Run: headless pygame with SDL's dummy video driver; simulated clock (each Clock.tick advances the game by its frame time, no real sleeping); random seed 0; keys injected as events and as key.get_pressed() state; no mouse input.
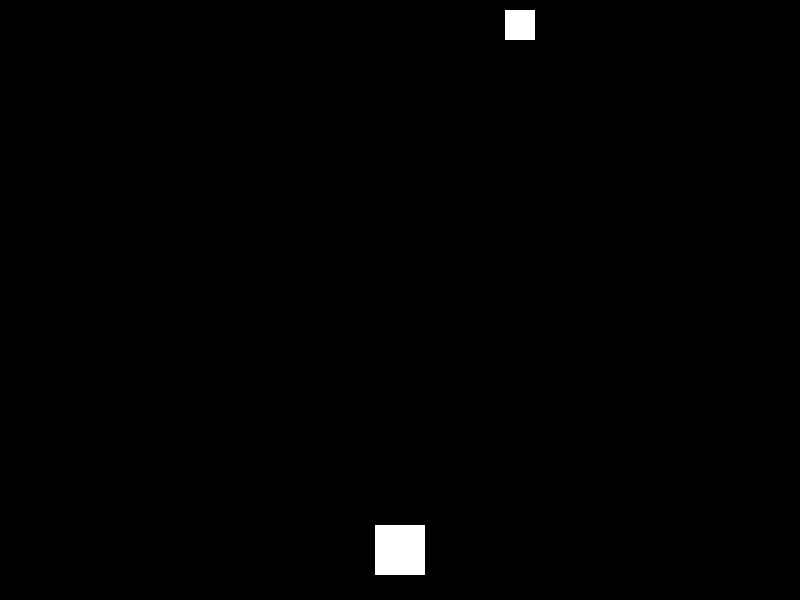
Frame 1 of 4 · flips 1–60 · no input
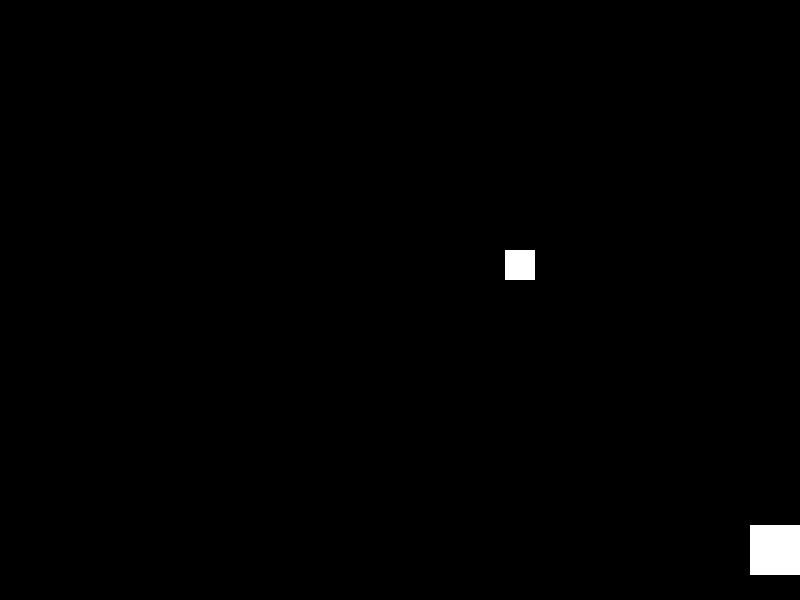
Frame 2 of 4 · flips 61–180 · tapped SPACE, RETURN · held RIGHT (→), D
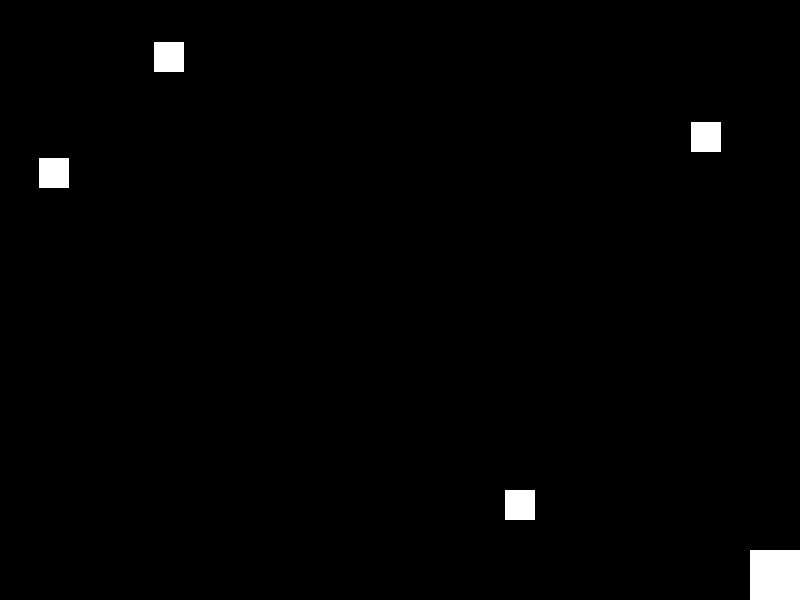
Frame 3 of 4 · flips 181–300 · held DOWN (↓), S
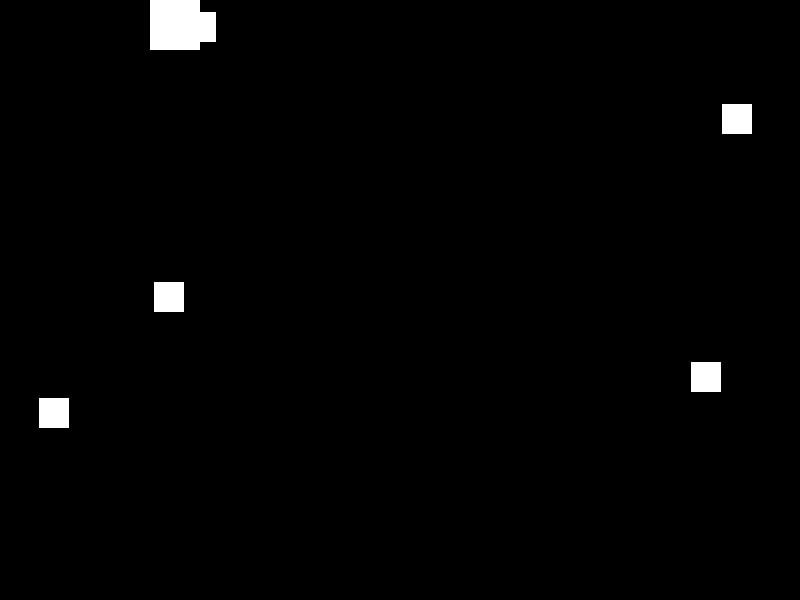
Frame 4 of 4 · flips 301–420 · held LEFT (←), A, UP (↑), W

The pygame program that drew these frames:

import pygame
import random
import math

# Initialize Pygame
pygame.init()

# Set up some constants
WIDTH, HEIGHT = 800, 600
FPS = 60

# Define colors
WHITE = (255, 255, 255)
BLACK = (0, 0, 0)

# Create the game window
screen = pygame.display.set_mode((WIDTH, HEIGHT))

# Set up assets
PLAYER_SPEED = 5
DISH_SPEED = 2
SINK_POS = (WIDTH // 2, HEIGHT // 2)

# Player class
class Player(pygame.sprite.Sprite):
    def __init__(self):
        super().__init__()
        self.image = pygame.Surface((50, 50))
        self.image.fill(WHITE)
        self.rect = self.image.get_rect()
        self.rect.center = (WIDTH // 2, HEIGHT - 50)
        self.speed = PLAYER_SPEED

    def update(self):
        keys = pygame.key.get_pressed()
        if keys[pygame.K_LEFT]:
            self.rect.x -= self.speed
        if keys[pygame.K_RIGHT]:
            self.rect.x += self.speed
        if keys[pygame.K_UP]:
            self.rect.y -= self.speed
        if keys[pygame.K_DOWN]:
            self.rect.y += self.speed

        # Keep player on screen
        self.rect.clamp_ip(screen.get_rect())

# Dish class
class Dish(pygame.sprite.Sprite):
    def __init__(self):
        super().__init__()
        self.image = pygame.Surface((30, 30))
        self.image.fill(WHITE)
        self.rect = self.image.get_rect()
        self.rect.x = random.randrange(WIDTH - self.rect.width)
        self.rect.y = -self.rect.height
        self.speed = DISH_SPEED

    def update(self):
        self.rect.y += self.speed
        if self.rect.top > HEIGHT:
            self.kill()

# Create sprite groups
all_sprites = pygame.sprite.Group()
dishes = pygame.sprite.Group()

# Create player
player = Player()
all_sprites.add(player)

# Game loop
running = True
clock = pygame.time.Clock()
while running:
    clock.tick(FPS)
    for event in pygame.event.get():
        if event.type == pygame.QUIT:
            running = False

    # Spawn dishes
    if random.random() < 0.01:
        dish = Dish()
        all_sprites.add(dish)
        dishes.add(dish)

    # Update
    all_sprites.update()

    # Draw / render
    screen.fill(BLACK)
    all_sprites.draw(screen)

    # Flip the display
    pygame.display.flip()

pygame.quit()
